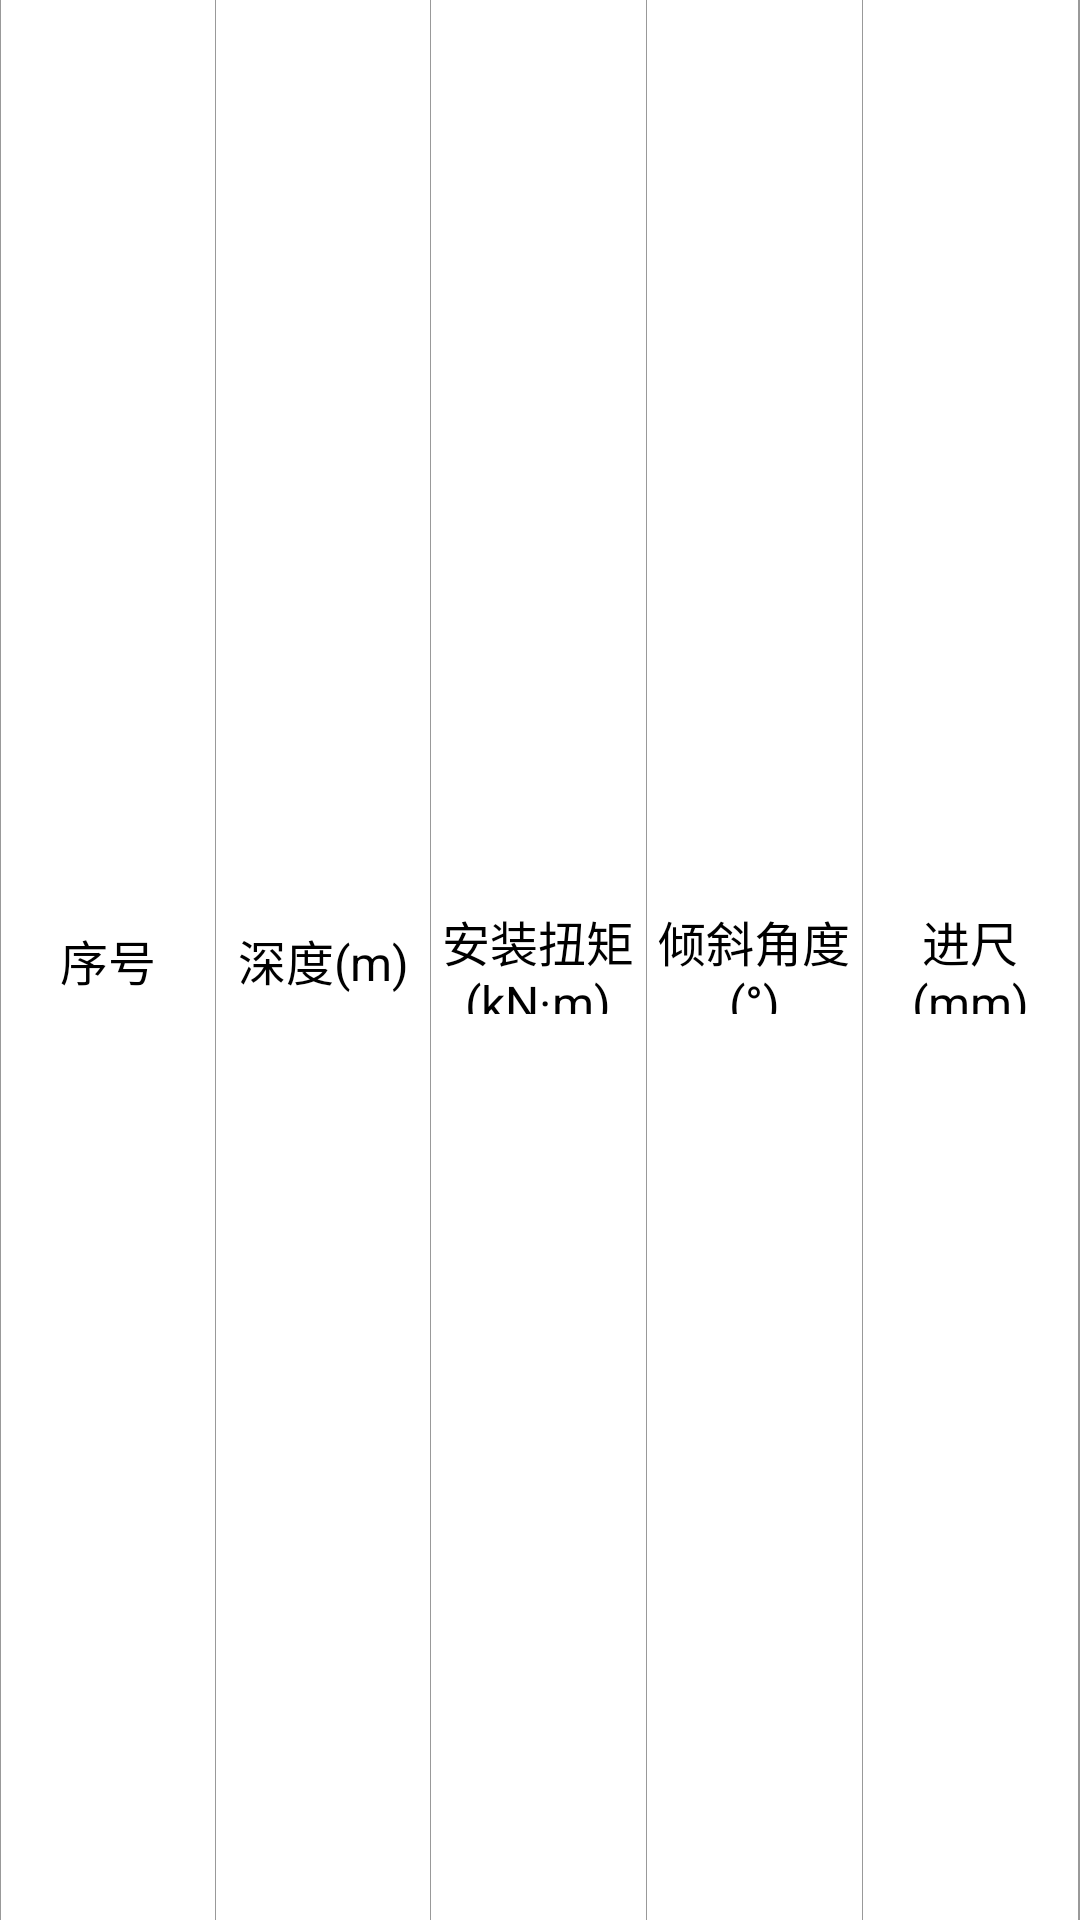

Android layout source for this screen:
<!-- AndroidManifest.xml: application theme Theme.APM -->
<!-- res/layout/summary_table_item_layout.xml -->
<?xml version="1.0" encoding="utf-8"?>
<LinearLayout xmlns:android="http://schemas.android.com/apk/res/android"
    android:id="@+id/summaryContentView"
    android:orientation="horizontal"
    android:layout_height="48dp"
    android:layout_width="wrap_content">

    <include layout="@layout/vertical_divider"/>

    <TextView
        android:id="@+id/no"
        android:layout_weight="1"
        android:layout_width="0dp"
        android:layout_height="40dp"
        android:minWidth="60dp"
        style="@style/data_table_text_style"
        android:text="@string/No" />

    <include layout="@layout/vertical_divider"/>

    <TextView
        android:padding="2dp"
        android:layout_weight="1"
        android:layout_width="0dp"
        android:layout_height="40dp"
        android:minWidth="80dp"
        android:id="@+id/depth"
        style="@style/data_table_text_style"
        android:text="@string/preset_loading" />

    <include layout="@layout/vertical_divider"/>

    <TextView
        android:padding="2dp"
        android:id="@+id/torsion"
        android:layout_weight="1"
        android:layout_width="0dp"
        android:layout_height="40dp"
        android:minWidth="80dp"
        style="@style/data_table_text_style"
        android:text="@string/Grade_Time" />

    <include layout="@layout/vertical_divider"/>

    <TextView
        android:padding="2dp"
        android:id="@+id/angle"
        android:layout_weight="1"
        android:layout_width="0dp"
        android:layout_height="40dp"
        android:minWidth="60dp"
        style="@style/data_table_text_style"
        android:text="@string/End_Time" />

    <include layout="@layout/vertical_divider"/>

    <TextView
        android:padding="2dp"
        android:id="@+id/footage"
        android:layout_weight="1"
        android:layout_width="0dp"
        android:layout_height="40dp"
        android:minWidth="60dp"
        style="@style/data_table_text_style"
        android:text="@string/Grade_S" />

    <include layout="@layout/vertical_divider"/>

    <include layout="@layout/vertical_divider"/>

</LinearLayout>
<!-- res/layout/vertical_divider.xml (included above) -->
<?xml version="1.0" encoding="utf-8"?>
<View xmlns:android="http://schemas.android.com/apk/res/android"
    android:background="@color/gray_60"
  android:layout_width="1px"
  android:layout_height="match_parent">
</View>
<!-- resources referenced by this layout -->
<resources>
  <color name="gray_60">#999999</color>
  <string name="End_Time">倾斜角度(°)</string>
  <string name="Grade_S">进尺(mm)</string>
  <string name="Grade_Time">安装扭矩(kN·m)</string>
  <string name="No">序号</string>
  <string name="preset_loading">深度(m)</string>
  <style name="data_table_text_style">
          <item name="android:textSize">16sp</item>
          <item name="android:textColor">@color/black</item>
          <item name="android:padding">8dp</item>
          <item name="android:layout_width">1dp</item>
          <item name="android:gravity">center</item>
          <item name="android:layout_gravity">center</item>
          <item name="android:layout_height">wrap_content</item>
          <item name="android:layout_weight">1</item>
      </style>
  <style name="Theme.APM" parent="Theme.MaterialComponents.DayNight.DarkActionBar">
          
          <item name="colorPrimary">@color/background_color</item>
          <item name="colorPrimaryVariant">@color/background_color</item>
          <item name="colorOnPrimary">@color/white</item>
          
          <item name="colorSecondary">@color/teal_200</item>
          <item name="colorSecondaryVariant">@color/teal_700</item>
          <item name="colorOnSecondary">@color/black</item>
          
          <item name="android:statusBarColor" tools:targetApi="l">?attr/colorPrimaryVariant</item>
          
      </style>
  <color name="black">#FF000000</color>
  <color name="background_color">#0C1323</color>
  <color name="white">#FFFFFFFF</color>
  <color name="teal_200">#FF03DAC5</color>
  <color name="teal_700">#FF018786</color>
</resources>
